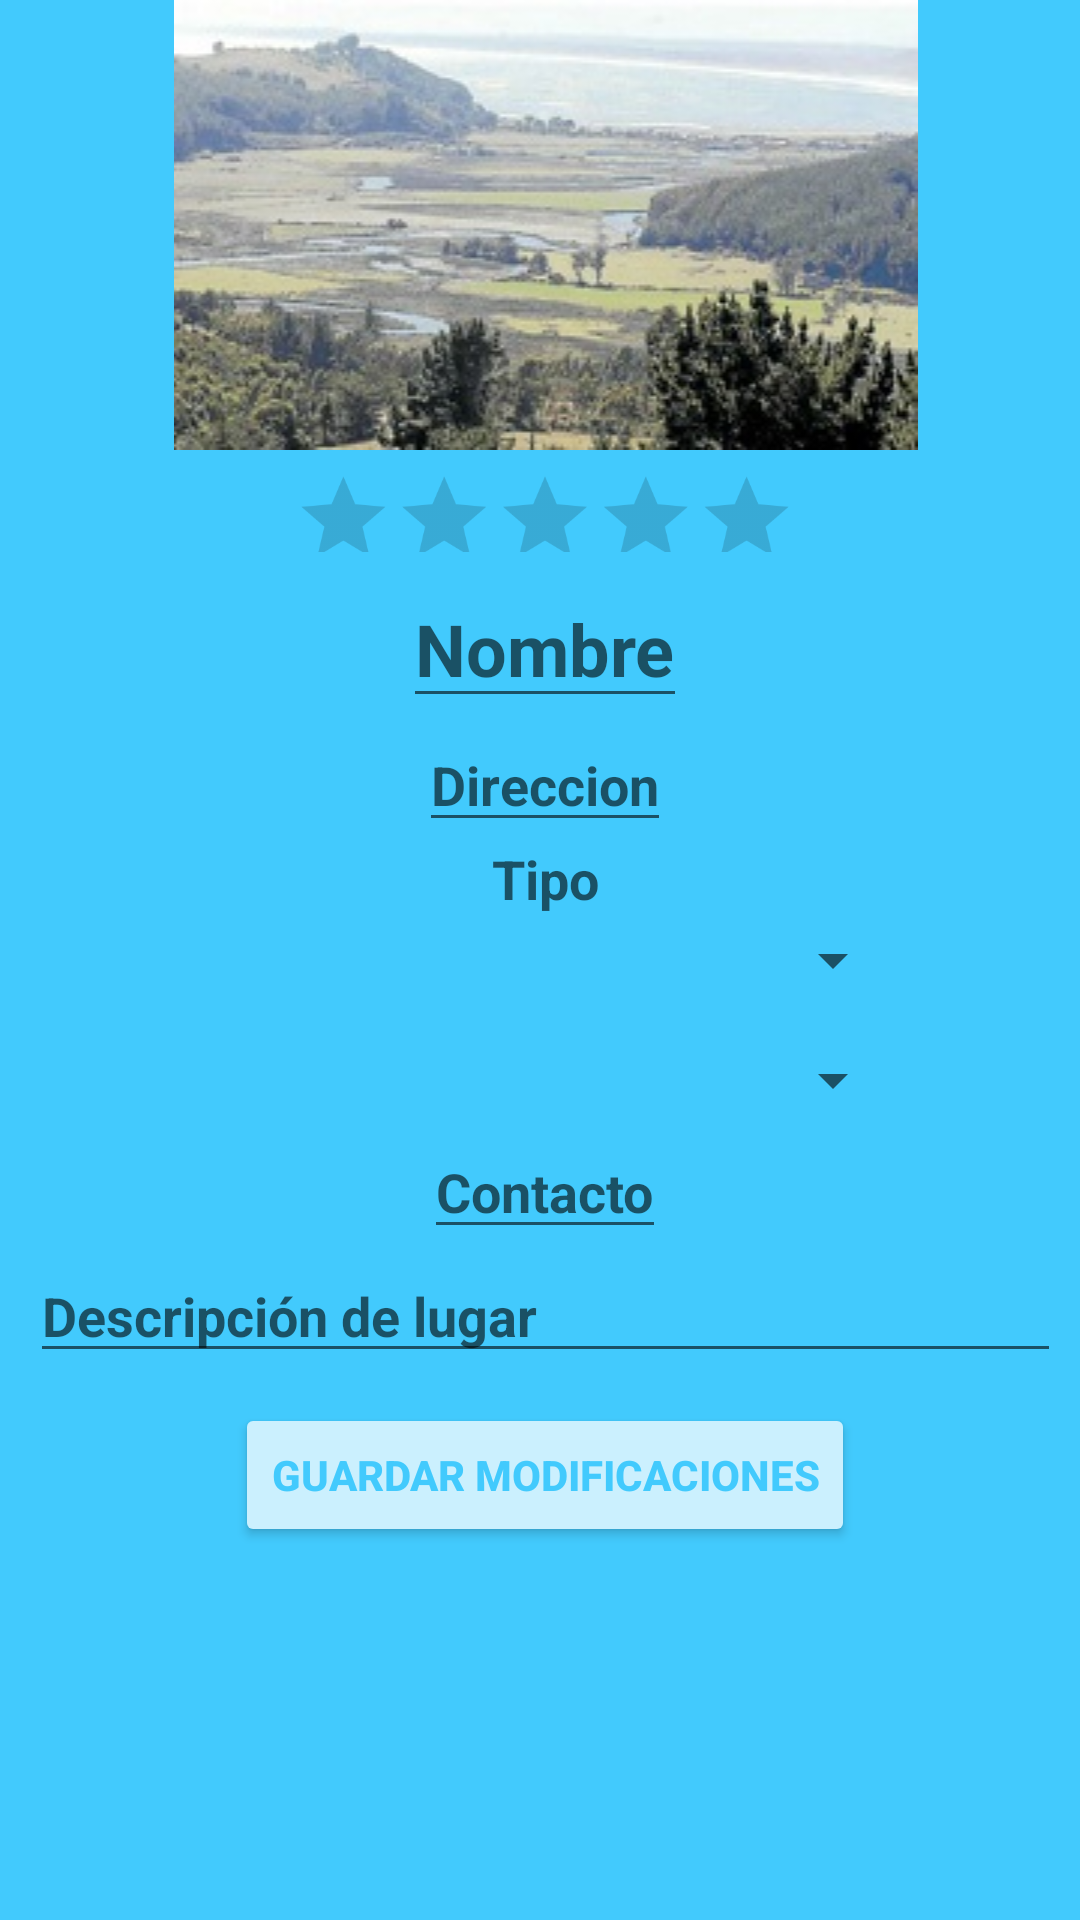

Android layout source for this screen:
<!-- AndroidManifest.xml: application theme AppTheme -->
<!-- res/layout/activity_modificar_detalle.xml -->
<?xml version="1.0" encoding="utf-8"?>
<ScrollView xmlns:android="http://schemas.android.com/apk/res/android"
    xmlns:app="http://schemas.android.com/apk/res-auto"
    xmlns:tools="http://schemas.android.com/tools"
    android:layout_width="match_parent"
    android:layout_height="match_parent"
    android:background="#42CAFD"
    tools:context="com.ii.is.aplicacion.aplicacionmovil.ModificarDetalle">

    <RelativeLayout
        android:id="@+id/RL"
        android:layout_width="wrap_content"
        android:layout_height="wrap_content"
        android:layout_marginRight="-4dp"

        android:nestedScrollingEnabled="true"
        android:scrollbarAlwaysDrawHorizontalTrack="true"
        android:scrollbarAlwaysDrawVerticalTrack="true"
        app:layout_constraintRight_toRightOf="parent"
        tools:layout_editor_absoluteY="3dp">

        <EditText
            android:id="@+id/Titulo"
            android:layout_width="wrap_content"
            android:layout_height="wrap_content"
            android:textSize="24dp"
            android:textStyle="bold"
            android:textColor="#1e5d74"
            android:hint="Nombre"
            android:inputType="textPersonName"
            android:layout_below="@+id/NotaGeneral"
            android:layout_centerHorizontal="true" />

        <android.support.v7.widget.AppCompatSpinner
            android:id="@+id/Comuna"
            android:layout_width="240dp"
            android:layout_height="30dp"
            android:textSize="18dp"
            android:inputType="textPersonName"
            android:textStyle="bold"
            android:textColor="#1e5d74"
            android:layout_below="@+id/Tipo"
            android:layout_centerHorizontal="true" />

        <EditText
            android:id="@+id/Direccion"
            android:textSize="18dp"
            android:layout_width="wrap_content"
            android:layout_height="wrap_content"
            android:textStyle="bold"
            android:textColor="#1e5d74"
            android:hint="Direccion"
            android:inputType="textPersonName"
            android:layout_below="@+id/Titulo"
            android:layout_centerHorizontal="true" />

        <EditText
            android:id="@+id/Telefono"
            android:layout_width="wrap_content"
            android:layout_height="wrap_content"
            android:editable="true"
            android:textSize="18dp"
            android:hint="Contacto"
            android:inputType="textPersonName"
            android:textStyle="bold"
            android:textColor="#1e5d74"
            android:layout_below="@+id/Disponibilidad"
            android:layout_centerHorizontal="true" />

        <Spinner
            android:id="@+id/Disponibilidad"
            android:layout_width="240dp"
            android:layout_height="30dp"
            android:textSize="18dp"
            android:hint="Disponibilidad"
            android:layout_marginTop="10dp"
            android:inputType="textPersonName"
            android:textStyle="bold"
            android:textColor="#1e5d74"
            android:layout_below="@+id/Comuna"
            android:layout_centerHorizontal="true" />

        <ImageView
            android:id="@+id/ivBasicImage"
            android:layout_width="wrap_content"
            android:layout_height="wrap_content"
            app:srcCompat="@drawable/imagen_de_arauco"
            android:layout_alignParentTop="true"
            android:layout_alignParentStart="true"
            android:layout_alignParentEnd="true" />

        <EditText
            android:id="@+id/Descripcion"
            android:layout_width="match_parent"
            android:layout_height="wrap_content"
            android:hint="Descripción de lugar"
            android:textStyle="bold"
            android:textColor="#1e5d74"
            android:layout_below="@+id/Telefono"
            android:layout_alignParentStart="true"
            android:layout_marginLeft="10dp"
            android:layout_marginRight="10dp"/>

        <Button
            android:id="@+id/Guardar"
            android:layout_width="wrap_content"
            android:layout_height="wrap_content"
            android:textColor="#42CAFD"
            android:textStyle="bold"
            android:backgroundTint="#CBF0FE"
            android:text="Guardar modificaciones"
            android:layout_below="@+id/Descripcion"
            android:layout_marginTop="10dp"
            android:layout_centerHorizontal="true" />

        <TextView
            android:id="@+id/Tipo"
            android:layout_width="wrap_content"
            android:layout_height="wrap_content"
            android:hint="Tipo"
            android:textSize="18dp"
            android:textStyle="bold"
            android:textColor="#1e5d74"
            android:layout_below="@+id/Direccion"
            android:layout_centerHorizontal="true"
            android:layout_centerVertical="true"
            />

        <RatingBar
            android:id="@+id/NotaGeneral"
            android:layout_width="wrap_content"
            android:layout_height="40dp"
            android:numStars="5"
            android:scaleX="0.7"
            android:scaleY="0.7"
            android:layout_below="@+id/ivBasicImage"
            android:layout_centerHorizontal="true" />

    </RelativeLayout>
</ScrollView>
<!-- resources referenced by this layout -->
<resources>
  <!-- drawable imagen_de_arauco: jpg bitmap (drawable, 20490 bytes) -->
  <style name="AppTheme" parent="Theme.AppCompat.Light.DarkActionBar">
          
          <item name="colorPrimary">@color/colorPrimary</item>
          <item name="colorPrimaryDark">@color/colorPrimaryDark</item>
          <item name="colorAccent">@color/colorAccent</item>
      </style>
  <color name="colorPrimary">#4cb944</color>
  <color name="colorPrimaryDark">#addfaa</color>
  <color name="colorAccent">#FF4081</color>
</resources>
